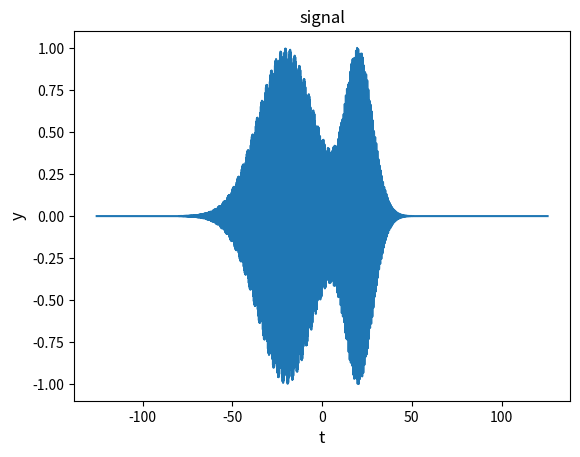
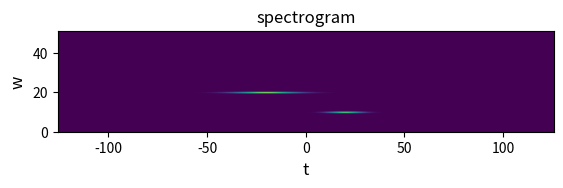

Generate these figures, in order, with matplotlib:
import matplotlib.pyplot as plt
import numpy as np

def create_t(Nt):
    grid_min = -20 * 2 * np.pi
    grid_max = 20 * 2 * np.pi

    return np.linspace(grid_min, grid_max, Nt)

def create_y(t):
    duration = 5 * np.pi

    return np.exp(-(t+20)**2/2/duration**2) * np.sin(20*t) + np.exp(-(t-20)**2/2/(duration/2)**2) * np.cos(10*t)

def draw_yt(t, y):
    fig = plt.figure()
    ax = fig.add_subplot(1, 1, 1)

    ax.set_title('signal')
    plt.plot(t, y, label = 'signal')
    plt.xlabel('t', fontsize = 12)
    plt.ylabel('y', fontsize = 12)

    return fig

def create_w(t):
    N = len(t)
    dw = (2*np.pi)/(N*(t[1]-t[0]))

    return np.arange(-N/2 * dw, N/2 * dw, dw)

def create_spectr(y):
    N = len(y)
    Norm = (N/2)**2

    return np.fft.fftshift((np.absolute(np.fft.fft(y)))**2)/Norm

def draw_spectr(w, s, fig):  
    fig.axes[0].set_position([0.125, 0.535, 0.775, 0.375])
    fig.add_subplot(2, 1, 2)
    fig.axes[1].set_title('signal spectrum')
    plt.plot(w, s, label = "signal spectrum")
    plt.xlabel('w', fontsize = 12)
    plt.ylabel('s', fontsize = 12)

def create_spectrogram(y, window_width, t, w):
	
	window_position = t
	spectrgramm = np.zeros((len(w),len(t)))

	for i in range(len(t)):	
		window_function = np.exp(-(t[i]-window_position)**2/2/window_width**2)
		spectrgramm[i] = create_spectr(y*window_function)

	return spectrgramm.T

def draw_spectrogram(t, w, spectrogram):
	fig = plt.figure()
	ax = fig.add_subplot(1, 1, 1)

	ax.set_title('spectrogram')
	plt.imshow(spectrogram[:int(len(w)/2)], extent=[t[0],t[len(t)-1],0,w[len(w)-1]])
	
	w_ticks = np.empty(10)
	x_ticks = np.empty(10)

	plt.xlabel('t', fontsize = 12)
	plt.ylabel('w', fontsize = 12)

	return fig

Nt = 4*1024
t = create_t(Nt)
y = create_y(t)

window_width=1.0*np.pi

print('drawing signal...')
draw_yt(t, y)
plt.show()

print('drawing spectrogram...')
w = create_w(t)
spectrogram = create_spectrogram(y, window_width, t, w)
draw_spectrogram(t, w, spectrogram)
plt.show()
